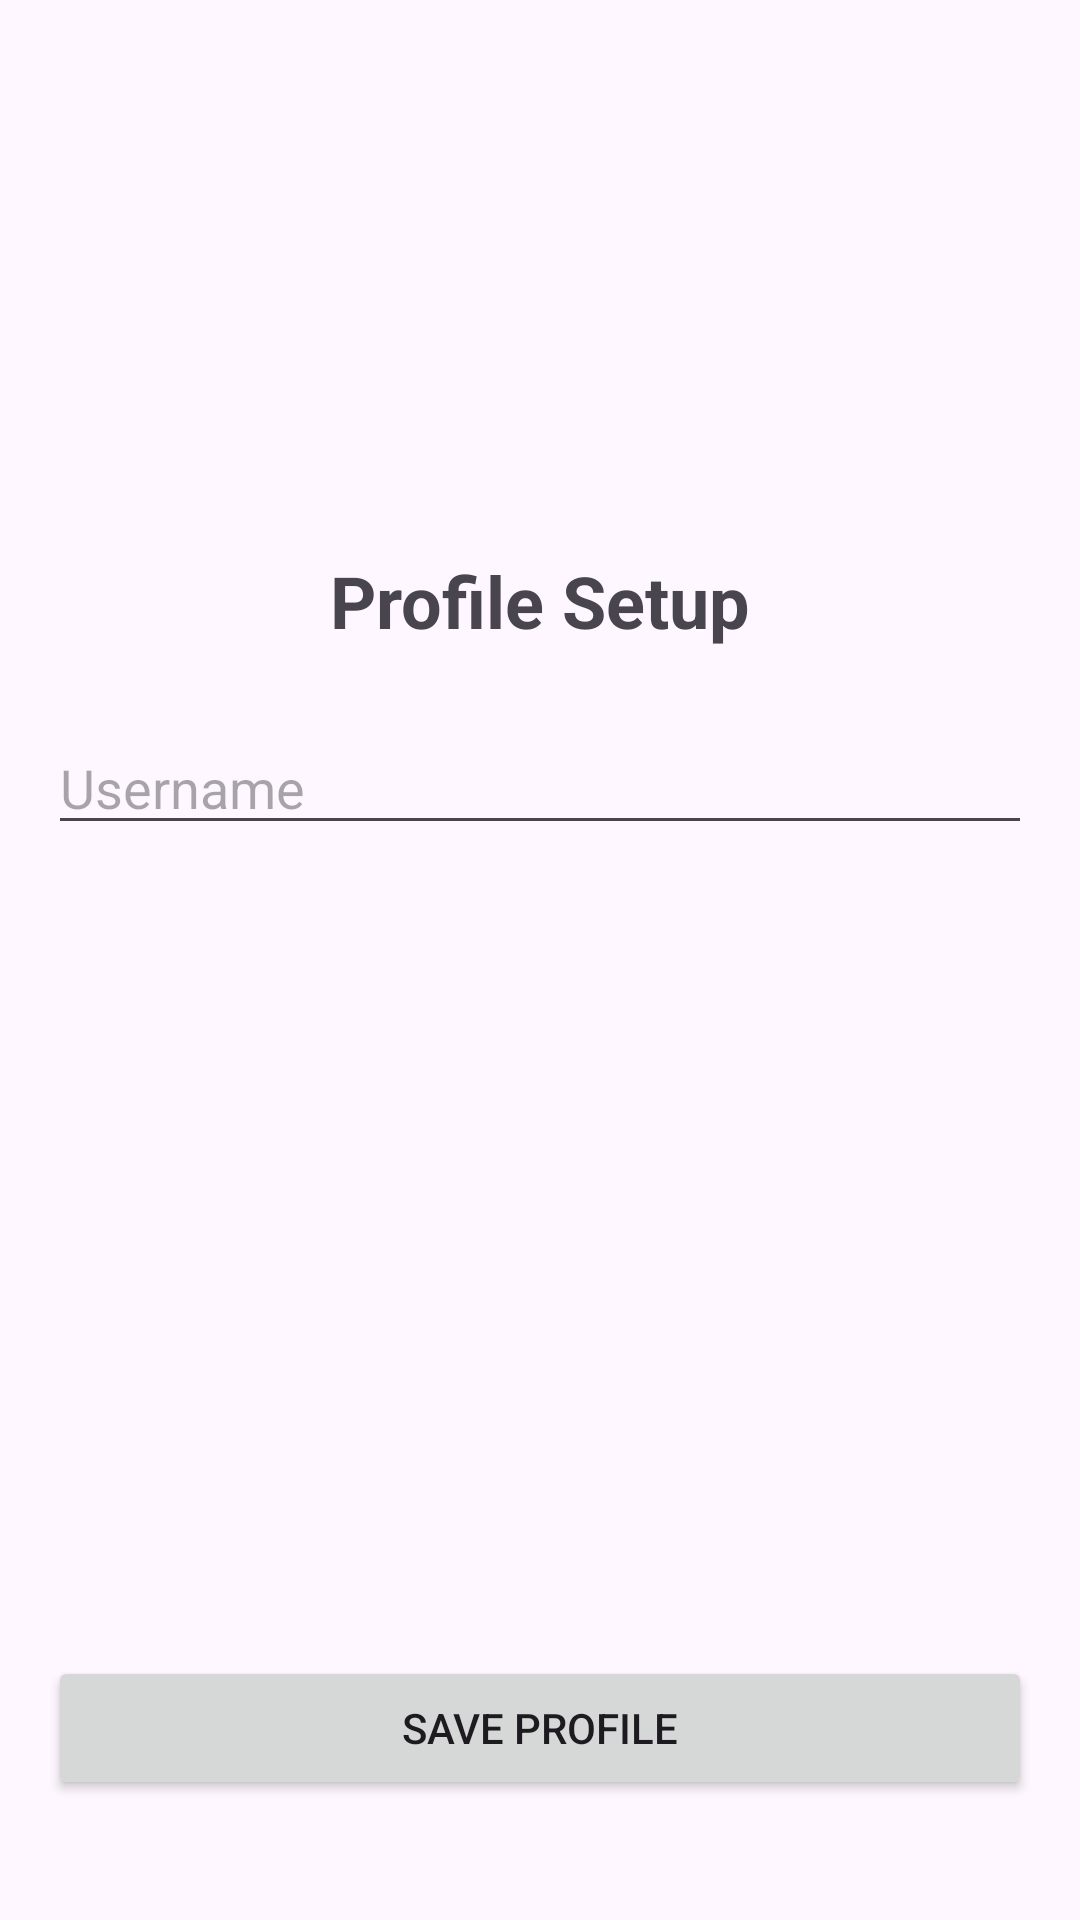

Layout XML and referenced resources for this Android screen:
<!-- AndroidManifest.xml: application theme Theme.UIDesignLab -->
<!-- res/layout/activity_main.xml -->
<?xml version="1.0" encoding="utf-8"?>
<androidx.constraintlayout.widget.ConstraintLayout
    xmlns:android="http://schemas.android.com/apk/res/android"
    xmlns:app="http://schemas.android.com/apk/res-auto"
    android:id="@+id/mainLayout"
    android:layout_width="match_parent"
    android:layout_height="match_parent"
    android:padding="16dp">

    <ImageView
        android:id="@+id/imgAvatar"
        android:layout_width="120dp"
        android:layout_height="120dp"
        android:layout_marginTop="32dp"
        android:src="@mipmap/ic_launcher"
        android:contentDescription="Avatar"
        app:layout_constraintTop_toTopOf="parent"
        app:layout_constraintStart_toStartOf="parent"
        app:layout_constraintEnd_toEndOf="parent" />

    <TextView
        android:id="@+id/txtTitle"
        android:layout_width="wrap_content"
        android:layout_height="wrap_content"
        android:layout_marginTop="16dp"
        android:text="Profile Setup"
        android:textSize="24sp"
        android:textStyle="bold"
        app:layout_constraintTop_toBottomOf="@id/imgAvatar"
        app:layout_constraintStart_toStartOf="parent"
        app:layout_constraintEnd_toEndOf="parent" />

    <EditText
        android:id="@+id/editUsername"
        android:layout_width="0dp"
        android:layout_height="wrap_content"
        android:layout_marginTop="24dp"
        android:hint="Username"
        android:inputType="textPersonName"
        app:layout_constraintTop_toBottomOf="@id/txtTitle"
        app:layout_constraintStart_toStartOf="parent"
        app:layout_constraintEnd_toEndOf="parent" />

    <Button
        android:id="@+id/btnSave"
        android:layout_width="0dp"
        android:layout_height="wrap_content"
        android:layout_marginBottom="24dp"
        android:text="Save Profile"
        app:layout_constraintBottom_toBottomOf="parent"
        app:layout_constraintStart_toStartOf="parent"
        app:layout_constraintEnd_toEndOf="parent" />

</androidx.constraintlayout.widget.ConstraintLayout>
<!-- resources referenced by this layout -->
<resources>
  <style name="Theme.UIDesignLab" parent="Base.Theme.UIDesignLab" />
  <style name="Base.Theme.UIDesignLab" parent="Theme.Material3.DayNight.NoActionBar">
          <item name="windowActionBar">false</item>
          <item name="windowNoTitle">true</item>
      </style>
</resources>
